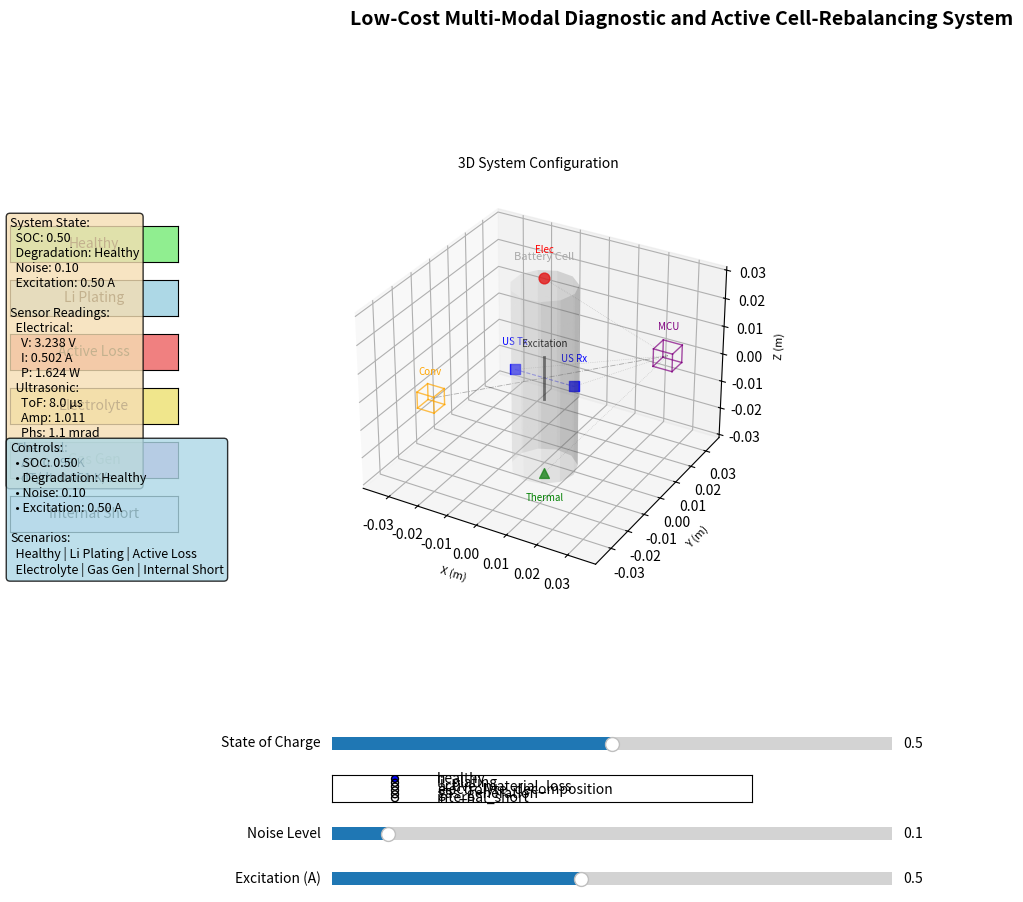

Generate this figure with matplotlib:
"""
EV Battery Multi-Modal Diagnostic System - 3D Visualization Simulation

This script provides an interactive 3D visualization of the EV battery diagnostic system
showing:
- Battery cell with sensor placement (electrical, ultrasonic, thermal)
- Microcontroller Unit (MCU)
- Bidirectional DC-DC converter
- Real-time parameter display based on user inputs
- Scenario testing for different degradation modes

Dependencies: matplotlib, numpy
"""

import numpy as np
import matplotlib.pyplot as plt
from mpl_toolkits.mplot3d import Axes3D
import matplotlib.widgets as widgets
import sys
import os


class EVBattery3DSimulator:
    def __init__(self):
        # System parameters
        self.params = self._default_parameters()

        # Current state
        self.soc = 0.5
        self.degradation_mode = 'healthy'
        self.noise_level = 0.1
        self.excitation_amplitude = 0.5

        # Initialize simulation
        self.fig = plt.figure(figsize=(14, 9))
        self.fig.suptitle('Low-Cost Multi-Modal Diagnostic and Active Cell-Rebalancing System',
                          fontsize=14, fontweight='bold')

        # Create 3D axis
        self.ax_3d = self.fig.add_subplot(121, projection='3d')

        # Create control panel
        self.create_controls()

        # Create status display
        self.create_status_display()

        # Initial render
        self.update_visualization()

    def _default_parameters(self):
        """Default system parameters"""
        return {
            # Cell dimensions (meters)
            'cell_length': 0.065,   # 6.5 cm
            'cell_width': 0.02,     # 2 cm radius (cylinder approximation)
            'cell_height': 0.065,   # 6.5 cm

            # Sensor positions (relative to cell center)
            'electrical_pos': np.array([0, 0, 0.035]),      # Top center
            'ultrasonic_tx_pos': np.array([-0.01, 0, 0]),   # Left side
            'ultrasonic_rx_pos': np.array([0.01, 0, 0]),    # Right side
            'thermal_pos': np.array([0, 0, -0.035]),        # Bottom center

            # MCU and converter positions
            'mcu_pos': np.array([0.04, 0, 0.02]),           # Top-right front
            'converter_pos': np.array([-0.04, 0, -0.02]),   # Bottom-left back

            # Excitation pulse parameters
            'pulse_width_s': 10e-6,    # 10 microseconds
            'pulse_amplitude_a': 0.5,  # 500 mA
            'pulse_period_s': 0.1,     # 10 Hz

            # Degradation effects on sensor readings
            'degradation_effects': {
                'healthy': {'electrical': 1.0, 'ultrasonic': 1.0, 'thermal': 1.0},
                'li_plating': {'electrical': 1.02, 'ultrasonic': 0.99, 'thermal': 1.05},
                'active_material_loss': {'electrical': 1.05, 'ultrasonic': 0.97, 'thermal': 1.1},
                'electrolyte_decomposition': {'electrical': 1.03, 'ultrasonic': 0.98, 'thermal': 1.05},
                'gas_generation': {'electrical': 1.08, 'ultrasonic': 0.93, 'thermal': 1.2},
                'internal_short': {'electrical': 1.15, 'ultrasonic': 0.85, 'thermal': 1.8}
            }
        }

    def create_controls(self):
        """Create interactive controls for the simulation"""
        # Adjust subplot to make room for controls
        plt.subplots_adjust(left=0.25, bottom=0.25)

        # State of Charge slider
        ax_soc = plt.axes([0.25, 0.15, 0.4, 0.03])
        self.soc_slider = widgets.Slider(
            ax_soc, 'State of Charge', 0.0, 1.0, valinit=self.soc, valstep=0.01
        )
        self.soc_slider.on_changed(self.update_soc)

        # Degradation mode dropdown
        ax_deg = plt.axes([0.25, 0.10, 0.3, 0.03])
        self.deg_dropdown = widgets.RadioButtons(
            ax_deg,
            ['healthy', 'li_plating', 'active_material_loss',
             'electrolyte_decomposition', 'gas_generation', 'internal_short'],
            active=0
        )
        self.deg_dropdown.on_clicked(self.update_degradation_mode)

        # Noise level slider
        ax_noise = plt.axes([0.25, 0.05, 0.4, 0.03])
        self.noise_slider = widgets.Slider(
            ax_noise, 'Noise Level', 0.0, 1.0, valinit=self.noise_level, valstep=0.01
        )
        self.noise_slider.on_changed(self.update_noise)

        # Excitation amplitude slider
        ax_exc = plt.axes([0.25, 0.00, 0.4, 0.03])
        self.exc_slider = widgets.Slider(
            ax_exc, 'Excitation (A)', 0.1, 1.0, valinit=self.excitation_amplitude, valstep=0.01
        )
        self.exc_slider.on_changed(self.update_excitation)

        # Scenario buttons
        button_width = 0.12
        button_height = 0.04
        button_left = 0.02
        button_top = 0.7

        self.btn_healthy = widgets.Button(
            plt.axes([button_left, button_top, button_width, button_height]),
            'Healthy', color='lightgreen', hovercolor='green'
        )
        self.btn_li_plating = widgets.Button(
            plt.axes([button_left, button_top - 0.06, button_width, button_height]),
            'Li Plating', color='lightblue', hovercolor='blue'
        )
        self.btn_active_loss = widgets.Button(
            plt.axes([button_left, button_top - 0.12, button_width, button_height]),
            'Active Loss', color='lightcoral', hovercolor='red'
        )
        self.btn_electrolyte = widgets.Button(
            plt.axes([button_left, button_top - 0.18, button_width, button_height]),
            'Electrolyte', color='khaki', hovercolor='orange'
        )
        self.btn_gas = widgets.Button(
            plt.axes([button_left, button_top - 0.24, button_width, button_height]),
            'Gas Gen', color='plum', hovercolor='purple'
        )
        self.btn_internal_short = widgets.Button(
            plt.axes([button_left, button_top - 0.30, button_width, button_height]),
            'Internal Short', color='lavender', hovercolor='violet'
        )

        self.btn_healthy.on_clicked(self.scenario_healthy)
        self.btn_li_plating.on_clicked(self.scenario_li_plating)
        self.btn_active_loss.on_clicked(self.scenario_active_material_loss)
        self.btn_electrolyte.on_clicked(self.scenario_electrolyte_decomposition)
        self.btn_gas.on_clicked(self.scenario_gas_generation)
        self.btn_internal_short.on_clicked(self.scenario_internal_short)

    def create_status_display(self):
        """Create status display panel"""
        # Create text boxes for status information
        self.status_text = self.fig.text(0.02, 0.75, '', fontsize=9,
                                         verticalalignment='top',
                                         bbox=dict(boxstyle='round', facecolor='wheat', alpha=0.8))

        # Parameter display
        self.param_text = self.fig.text(0.02, 0.5, '', fontsize=9,
                                        verticalalignment='top',
                                        bbox=dict(boxstyle='round', facecolor='lightblue', alpha=0.8))

        # Update status initially
        self.update_status_display()

    def update_soc(self, val):
        """Update state of charge"""
        self.soc = val
        self.update_visualization()

    def update_degradation_mode(self, label):
        """Update degradation mode"""
        self.degradation_mode = label
        self.update_visualization()

    def update_noise(self, val):
        """Update noise level"""
        self.noise_level = val
        self.update_visualization()

    def update_excitation(self, val):
        """Update excitation amplitude"""
        self.excitation_amplitude = val
        self.params['pulse_amplitude_a'] = val
        self.update_visualization()

    def scenario_healthy(self, event):
        """Set scenario to healthy cell"""
        self.soc_slider.set_val(0.5)
        self.deg_dropdown.set_active(0)
        self.noise_slider.set_val(0.1)
        self.exc_slider.set_val(0.5)

    def scenario_li_plating(self, event):
        """Set scenario to lithium plating"""
        self.soc_slider.set_val(0.4)
        self.deg_dropdown.set_active(1)
        self.noise_slider.set_val(0.2)
        self.exc_slider.set_val(0.5)

    def scenario_active_material_loss(self, event):
        """Set scenario to active material loss"""
        self.soc_slider.set_val(0.6)
        self.deg_dropdown.set_active(2)
        self.noise_slider.set_val(0.2)
        self.exc_slider.set_val(0.4)

    def scenario_electrolyte_decomposition(self, event):
        """Set scenario to electrolyte decomposition"""
        self.soc_slider.set_val(0.5)
        self.deg_dropdown.set_active(3)
        self.noise_slider.set_val(0.15)
        self.exc_slider.set_val(0.45)

    def scenario_gas_generation(self, event):
        """Set scenario to gas generation"""
        self.soc_slider.set_val(0.7)
        self.deg_dropdown.set_active(4)
        self.noise_slider.set_val(0.25)
        self.exc_slider.set_val(0.3)

    def scenario_internal_short(self, event):
        """Set scenario to internal short"""
        self.soc_slider.set_val(0.2)
        self.deg_dropdown.set_active(5)
        self.noise_slider.set_val(0.4)
        self.exc_slider.set_val(0.6)

    def compute_sensor_readings(self):
        """Compute simulated sensor readings based on current state"""
        # Base values
        base_voltage = 3.0 + 0.5 * self.soc  # Simplified OCV
        base_current = self.params['pulse_amplitude_a']
        base_power = base_voltage * base_current

        base_tof = 2 * 0.01 / 2500.0  # 2 * path_length / speed_of_sound
        base_amplitude = 1.0
        base_phase = 0.0

        base_temp_rise = 0.1  # Base temperature rise in K
        base_dT_dt = 0.05     # Base dT/dt in K/s

        # Apply degradation effects
        effects = self.params['degradation_effects'][self.degradation_mode]

        # Add noise
        noise_factor = 1 + self.noise_level * 0.2  # 20% max noise effect

        voltage = base_voltage * effects['electrical'] * np.random.normal(1.0, 0.005 * noise_factor)
        current = base_current * np.random.normal(1.0, 0.01 * noise_factor)
        power = voltage * current

        tof = base_tof / effects['ultrasonic'] * np.random.normal(1.0, 0.001 * noise_factor)
        amplitude = base_amplitude * effects['ultrasonic'] * np.random.normal(1.0, 0.02 * noise_factor)
        phase_shift = base_phase + np.random.normal(0, 0.01 * noise_factor)

        temp_rise = base_temp_rise * effects['thermal'] * np.random.normal(1.0, 0.01 * noise_factor)
        dT_dt = base_dT_dt * effects['thermal'] * np.random.normal(1.0, 0.02 * noise_factor)

        return {
            'electrical': {'voltage': voltage, 'current': current, 'power': power},
            'ultrasonic': {'tof': tof, 'amplitude': amplitude, 'phase_shift': phase_shift},
            'thermal': {'temperature_rise': temp_rise, 'dT_dt': dT_dt}
        }

    def update_visualization(self):
        """Update the 3D visualization"""
        # Clear the 3D axis
        self.ax_3d.clear()

        # Set labels and title
        self.ax_3d.set_xlabel('X (m)', fontsize=8)
        self.ax_3d.set_ylabel('Y (m)', fontsize=8)
        self.ax_3d.set_zlabel('Z (m)', fontsize=8)
        self.ax_3d.set_title('3D System Configuration', fontsize=10)

        # Draw battery cell (cylinder approximation)
        self.draw_battery_cell()

        # Draw sensors
        self.draw_sensors()

        # Draw MCU and converter
        self.draw_mcu_and_converter()

        # Draw excitation pulse visualization
        self.draw_excitation_pulse()

        # Set equal aspect ratio and limits
        max_range = self.params['cell_length'] * 0.6
        self.ax_3d.set_xlim([-max_range, max_range])
        self.ax_3d.set_ylim([-max_range, max_range])
        self.ax_3d.set_zlim([-max_range*0.8, max_range*0.8])

        # Update status displays
        self.update_status_display()

        # Redraw
        self.fig.canvas.draw_idle()

    def draw_battery_cell(self):
        """Draw the battery cell as a cylinder"""
        # Parameters
        radius = self.params['cell_width'] / 2
        height = self.params['cell_height']

        # Create cylinder
        u = np.linspace(0, 2 * np.pi, 12)
        v = np.linspace(0, height, 8)
        u, v = np.meshgrid(u, v)
        x = radius * np.cos(u)
        y = radius * np.sin(u)
        z = v - height/2  # Center vertically

        # Plot surface
        self.ax_3d.plot_surface(x, y, z, alpha=0.2, color='lightgray', linewidth=0.5)

        # Add cell label
        self.ax_3d.text(0, 0, height/2 + 0.008, 'Battery Cell',
                       fontsize=8, ha='center', va='bottom', color='darkgray')

    def draw_sensors(self):
        """Draw all sensors on the battery cell"""
        # Electrical sensor (top) - red sphere
        elec_pos = self.params['electrical_pos']
        self.ax_3d.scatter([elec_pos[0]], [elec_pos[1]], [elec_pos[2]],
                          c='red', s=60, marker='o', alpha=0.8)
        self.ax_3d.text(elec_pos[0], elec_pos[1], elec_pos[2] + 0.008,
                       'Elec', fontsize=7, ha='center', va='bottom', color='red')

        # Ultrasonic transmitter (left) - blue square
        ult_tx_pos = self.params['ultrasonic_tx_pos']
        self.ax_3d.scatter([ult_tx_pos[0]], [ult_tx_pos[1]], [ult_tx_pos[2]],
                          c='blue', s=50, marker='s', alpha=0.8)
        self.ax_3d.text(ult_tx_pos[0], ult_tx_pos[1], ult_tx_pos[2] + 0.008,
                       'US Tx', fontsize=7, ha='center', va='bottom', color='blue')

        # Ultrasonic receiver (right) - blue square
        ult_rx_pos = self.params['ultrasonic_rx_pos']
        self.ax_3d.scatter([ult_rx_pos[0]], [ult_rx_pos[1]], [ult_rx_pos[2]],
                          c='blue', s=50, marker='s', alpha=0.8)
        self.ax_3d.text(ult_rx_pos[0], ult_rx_pos[1], ult_rx_pos[2] + 0.008,
                       'US Rx', fontsize=7, ha='center', va='bottom', color='blue')

        # Draw line between ultrasonic transducers to show path
        self.ax_3d.plot([ult_tx_pos[0], ult_rx_pos[0]],
                       [ult_tx_pos[1], ult_rx_pos[1]],
                       [ult_tx_pos[2], ult_rx_pos[2]],
                       'b--', alpha=0.4, linewidth=0.8)

        # Thermal sensor (bottom) - green triangle
        thor_pos = self.params['thermal_pos']
        self.ax_3d.scatter([thor_pos[0]], [thor_pos[1]], [thor_pos[2]],
                          c='green', s=50, marker='^', alpha=0.8)
        self.ax_3d.text(thor_pos[0], thor_pos[1], thor_pos[2] - 0.008,
                       'Thermal', fontsize=7, ha='center', va='top', color='green')

    def draw_mcu_and_converter(self):
        """Draw MCU and bidirectional DC-DC converter"""
        # MCU - purple cube
        mcu_pos = self.params['mcu_pos']
        self.draw_cube(mcu_pos, size=0.006, color='purple', alpha=0.7)
        self.ax_3d.text(mcu_pos[0], mcu_pos[1], mcu_pos[2] + 0.008,
                       'MCU', fontsize=7, ha='center', va='bottom', color='purple')

        # Bidirectional DC-DC converter - orange cylinder (simplified as cube)
        conv_pos = self.params['converter_pos']
        self.draw_cube(conv_pos, size=0.006, color='orange', alpha=0.7)
        self.ax_3d.text(conv_pos[0], conv_pos[1], conv_pos[2] + 0.008,
                       'Conv', fontsize=7, ha='center', va='bottom', color='orange')

        # Draw connection lines (simulated buses)
        # MCU to sensors (I2C/SPI)
        sensor_positions = [
            self.params['electrical_pos'],
            self.params['ultrasonic_tx_pos'],
            self.params['ultrasonic_rx_pos'],
            self.params['thermal_pos']
        ]

        for pos in sensor_positions:
            self.ax_3d.plot([mcu_pos[0], pos[0]],
                           [mcu_pos[1], pos[1]],
                           [mcu_pos[2], pos[2]],
                           'k:', alpha=0.2, linewidth=0.5)

        # MCU to converter (control signals)
        self.ax_3d.plot([mcu_pos[0], conv_pos[0]],
                       [mcu_pos[1], conv_pos[1]],
                       [mcu_pos[2], conv_pos[2]],
                       'k-.', alpha=0.3, linewidth=0.6)

    def draw_cube(self, center, size, color='blue', alpha=0.7):
        """Draw a cube at the specified position"""
        # Create cube vertices
        half_size = size / 2
        offsets = [-half_size, half_size]

        # Generate all 8 corners
        corners = []
        for x in offsets:
            for y in offsets:
                for z in offsets:
                    corners.append([center[0] + x, center[1] + y, center[2] + z])
        corners = np.array(corners)

        # Define the 12 edges of a cube
        edges = [
            [0, 1], [1, 3], [3, 2], [2, 0],  # bottom face
            [4, 5], [5, 7], [7, 6], [6, 4],  # top face
            [0, 4], [1, 5], [2, 6], [3, 7]   # vertical edges
        ]

        # Plot each edge
        for edge in edges:
            start, end = corners[edge[0]], corners[edge[1]]
            self.ax_3d.plot([start[0], end[0]],
                           [start[1], end[1]],
                           [start[2], end[2]],
                           color=color, alpha=alpha, linewidth=1)

    def draw_excitation_pulse(self):
        """Visualize the excitation pulse"""
        # Show excitation pulse as a vertical line with intensity modulation
        pulse_height = 0.015

        # Base position (center of cell)
        base_x, base_y, base_z = 0, 0, 0

        # Draw pulse line
        self.ax_3d.plot([base_x, base_x],
                       [base_y, base_y],
                       [base_z - pulse_height/2, base_z + pulse_height/2],
                       'k-', linewidth=2, alpha=0.6, label='Excitation Pulse')

        # Add pulse label
        self.ax_3d.text(base_x, base_y, base_z + pulse_height/2 + 0.003,
                       'Excitation', fontsize=7, ha='center', va='bottom',
                       color='black', rotation=90)

    def update_status_display(self):
        """Update the status display text"""
        # Compute current sensor readings
        readings = self.compute_sensor_readings()

        # Format status text
        status_lines = [
            f"System State:",
            f"  SOC: {self.soc:.2f}",
            f"  Degradation: {self.degradation_mode.replace('_', ' ').title()}",
            f"  Noise: {self.noise_level:.2f}",
            f"  Excitation: {self.params['pulse_amplitude_a']:.2f} A",
            "",
            f"Sensor Readings:",
            f"  Electrical:",
            f"    V: {readings['electrical']['voltage']:.3f} V",
            f"    I: {readings['electrical']['current']:.3f} A",
            f"    P: {readings['electrical']['power']:.3f} W",
            f"  Ultrasonic:",
            f"    ToF: {readings['ultrasonic']['tof']*1e6:.1f} µs",
            f"    Amp: {readings['ultrasonic']['amplitude']:.3f}",
            f"    Phs: {readings['ultrasonic']['phase_shift']*1000:.1f} mrad",
            f"  Thermal:",
            f"    ΔT: {readings['thermal']['temperature_rise']:.3f} K",
            f"    dT/dt: {readings['thermal']['dT_dt']:.3f} K/s"
        ]

        self.status_text.set_text('\n'.join(status_lines))

        # Format parameter text (what user can control)
        param_lines = [
            f"Controls:",
            f"  • SOC: {self.soc:.2f}",
            f"  • Degradation: {self.degradation_mode.replace('_', ' ').title()}",
            f"  • Noise: {self.noise_level:.2f}",
            f"  • Excitation: {self.params['pulse_amplitude_a']:.2f} A",
            "",
            f"Scenarios:",
            f"  Healthy | Li Plating | Active Loss",
            f"  Electrolyte | Gas Gen | Internal Short"
        ]

        self.param_text.set_text('\n'.join(param_lines))

    def run(self):
        """Start the simulation"""
        plt.show()


def main():
    """Main function to run the 3D simulation"""
    print("Starting EV Battery Multi-Modal Diagnostic System - 3D Visualization")
    print("=" * 65)
    print("Features:")
    print("  - Interactive 3D visualization of battery diagnostic system")
    print("  - Real-time sensor reading simulation based on degradation modes")
    print("  - Adjustable parameters: SOC, degradation mode, noise, excitation")
    print("  - Preset scenarios for common battery degradation cases")
    print("  - Visual representation of sensors, MCU, and converter")
    print("")
    print("Close the window to exit the simulation.")
    print("")

    # Create and run simulator
    simulator = EVBattery3DSimulator()
    simulator.run()


if __name__ == "__main__":
    main()
